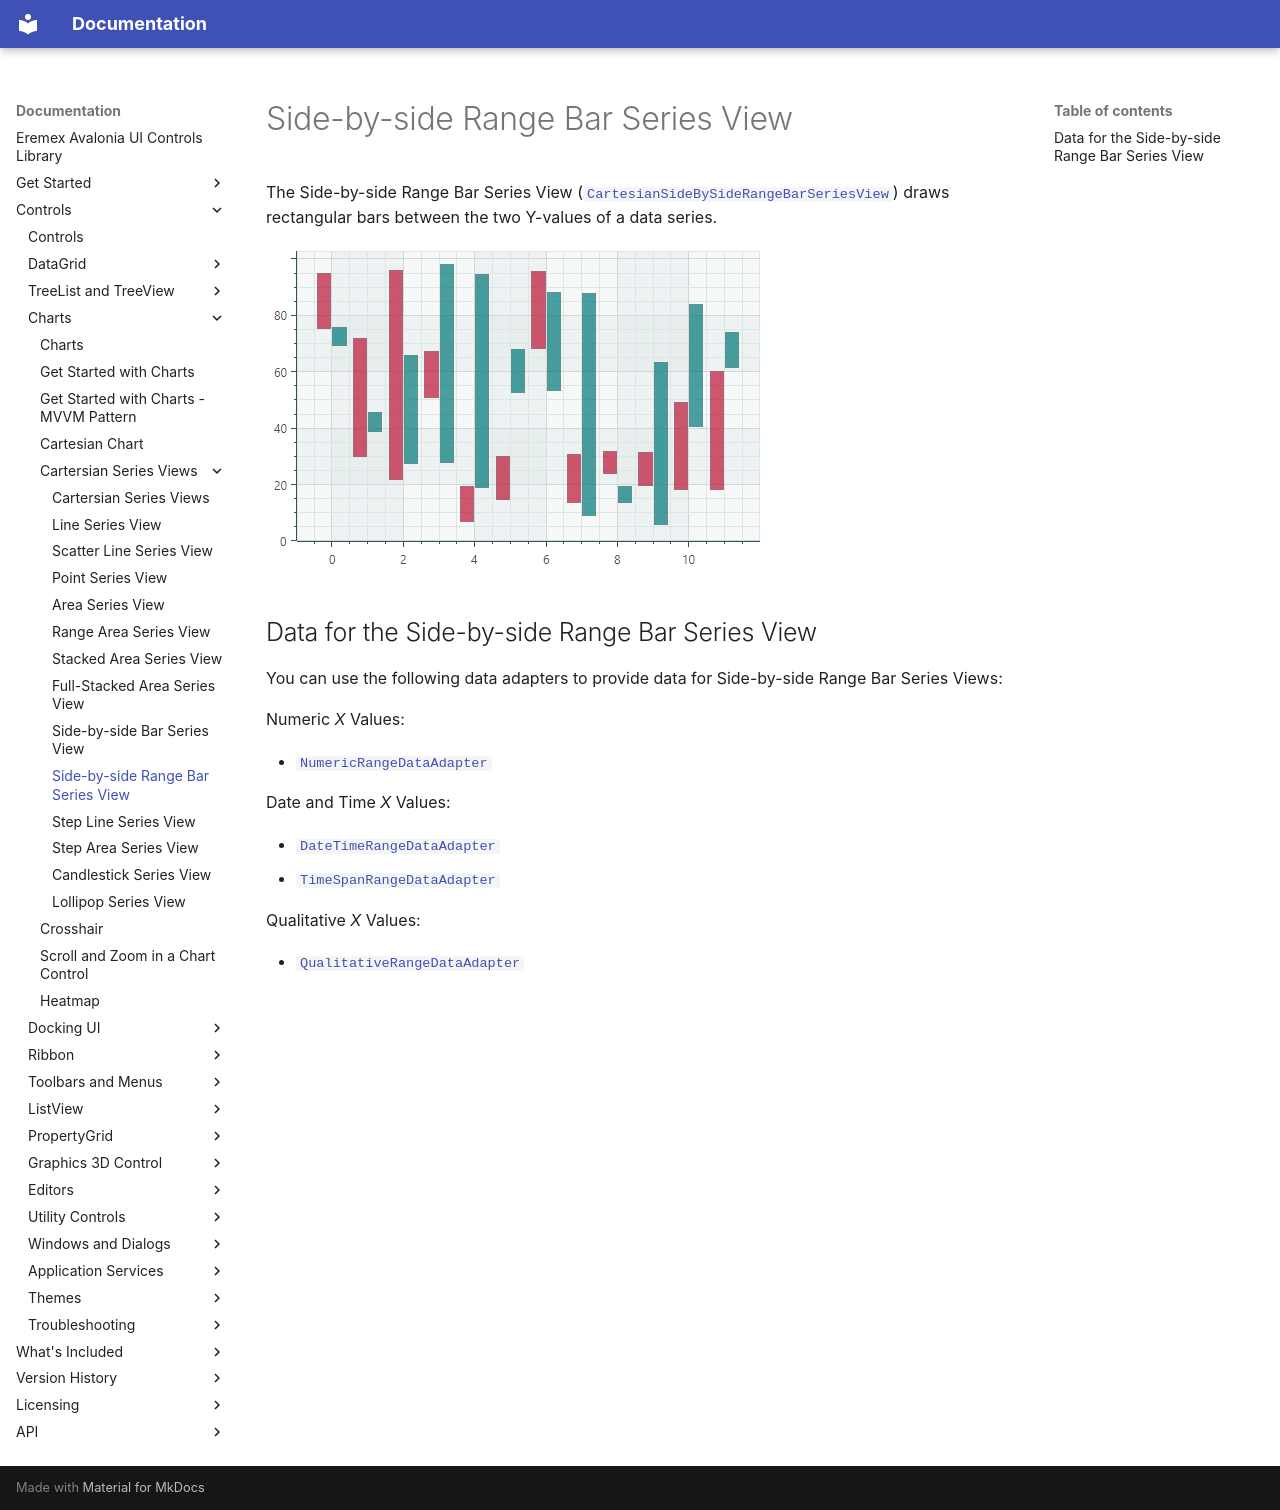

repository: Eremex/controls-doc · page: controls/charts/cartesian-series-views/side-by-side-range-bar-series-view/index.html · generator: mkdocs

---
title: Side-by-side Range Bar Series View
order: 600
seealso: []
---

# Side-by-side Range Bar Series View

The Side-by-side Range Bar Series View ([`CartesianSideBySideRangeBarSeriesView`](../../../API/Eremex.AvaloniaUI.Charts/CartesianSideBySideRangeBarSeriesView.md)) draws rectangular bars between the two Y-values of a data series.

![chart-views-rangebarseriesview](../../../images/chart-views-rangebarseriesview.png)

## Data for the Side-by-side Range Bar Series View

You can use the following data adapters to provide data for Side-by-side Range Bar Series Views:

Numeric _X_ Values:

- [`NumericRangeDataAdapter`](../../../API/Eremex.AvaloniaUI.Charts/NumericRangeDataAdapter.md)

Date and Time _X_ Values:

- [`DateTimeRangeDataAdapter`](../../../API/Eremex.AvaloniaUI.Charts/DateTimeRangeDataAdapter.md)
- [`TimeSpanRangeDataAdapter`](../../../API/Eremex.AvaloniaUI.Charts/TimeSpanRangeDataAdapter.md)


Qualitative _X_ Values:

- [`QualitativeRangeDataAdapter`](../../../API/Eremex.AvaloniaUI.Charts/QualitativeRangeDataAdapter.md) 
